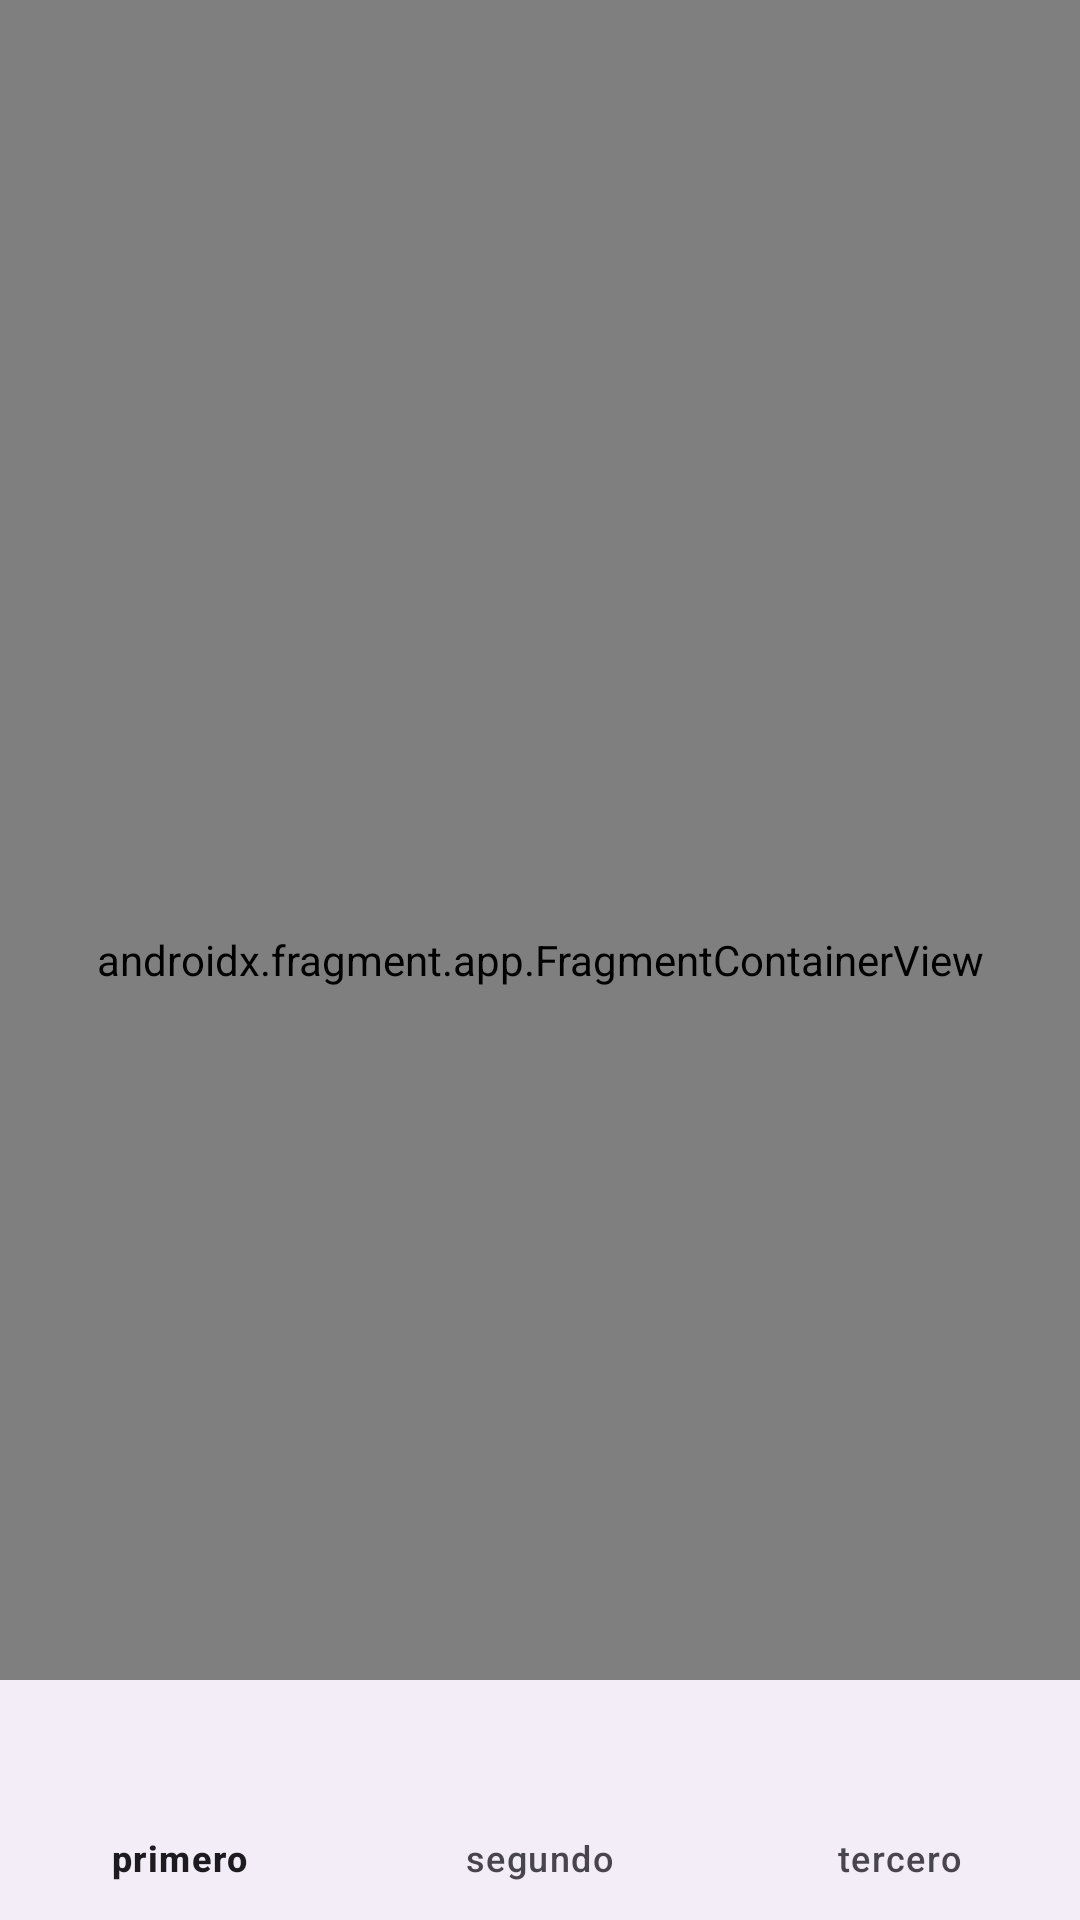

Layout XML and referenced resources for this Android screen:
<!-- AndroidManifest.xml: application theme Theme.Designelect -->
<!-- res/layout/activity_main.xml -->
<?xml version="1.0" encoding="utf-8"?>
<androidx.constraintlayout.widget.ConstraintLayout xmlns:android="http://schemas.android.com/apk/res/android"
    xmlns:app="http://schemas.android.com/apk/res-auto"
    xmlns:tools="http://schemas.android.com/tools"
    android:id="@+id/main"
    android:layout_width="match_parent"
    android:layout_height="match_parent"
    tools:context=".MainActivity">

<androidx.fragment.app.FragmentContainerView
    android:id="@+id/fragmentcontainerview"
    android:name="androidx.navigation.fragment.NavHostFragment"
    android:layout_width="0dp"
    android:layout_height="0dp"
    app:navGraph="@navigation/nav_graph"
    app:defaultNavHost="true"
    app:layout_constraintTop_toTopOf="parent"
    app:layout_constraintBottom_toBottomOf="parent"
    app:layout_constraintEnd_toEndOf="parent"
    app:layout_constraintStart_toStartOf="parent"
    />

    <com.google.android.material.bottomnavigation.BottomNavigationView
        android:id="@+id/bottomNavigationView"
        android:layout_width="0dp"
        android:layout_height="wrap_content"
        app:layout_constraintEnd_toEndOf="parent"
        app:menu="@menu/botton_menu"
        app:layout_constraintStart_toStartOf="parent"
        app:layout_constraintBottom_toBottomOf="parent"

        >


    </com.google.android.material.bottomnavigation.BottomNavigationView>



</androidx.constraintlayout.widget.ConstraintLayout>
<!-- resources referenced by this layout -->
<resources>
  <style name="Theme.Designelect" parent="Base.Theme.Designelect" />
  <style name="Base.Theme.Designelect" parent="Theme.Material3.DayNight.NoActionBar">
          
          
      </style>
</resources>
